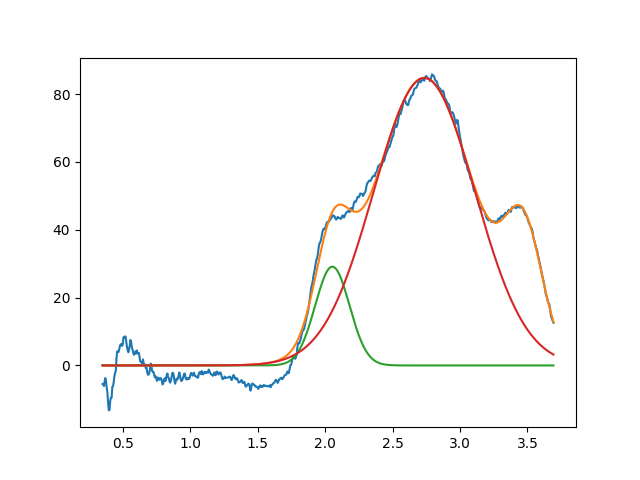

Values plotted in this chart, from the file beside it:
2.053520949358151437e+00, 2.912315797530665762e+01, 2.999999999999998779e-01, 9.999999999999985567e-01
2.735170509459081245e+00, 8.476980551592264135e+01, 8.819196818183832054e-01, 9.999999999997913891e-01
3.473160379993866620e+00, 3.372016968345059951e+01, 3.264575242941946676e-01, 9.999999999857368538e-01
